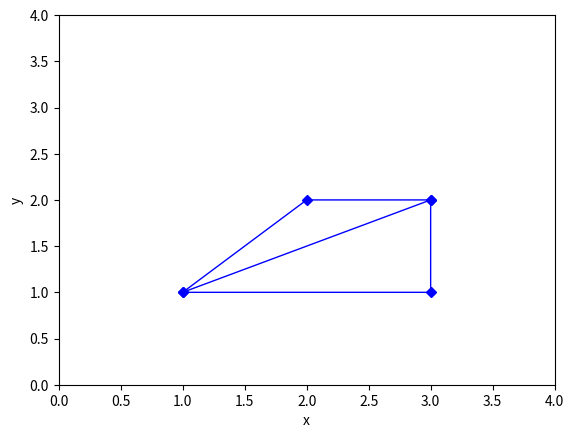

Recreate this plot in Python.
import numpy as np
import matplotlib.pyplot as plt

x = np.array([1.0, 2.0, 3.0, 3.0, 1.0, 3.0])

y = np.array([1.0, 2.0, 2.0, 1.0, 1.0, 2.0])

plt.plot(x, y, 'b', marker="D", linewidth=1, markersize=5)
plt.axis([0.0, 4.0, 0.0, 4.0])

plt.xlabel('x')
plt.ylabel('y')

plt.show()